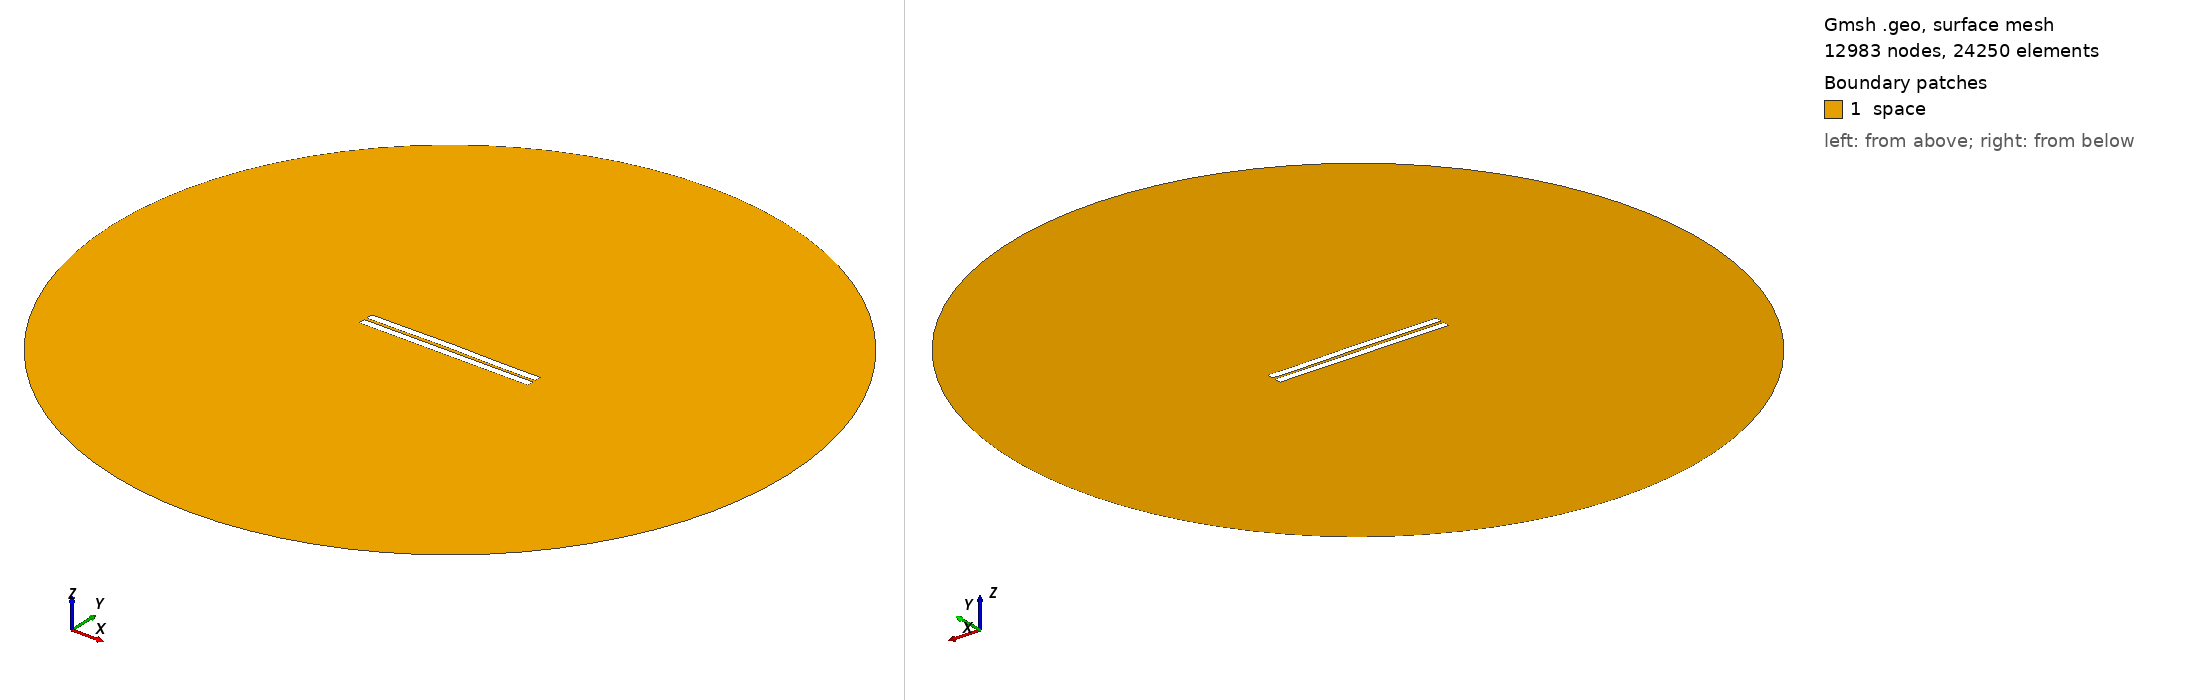

Gmsh geometry script, surface-meshed: 12983 nodes, 24250 surface elements. Boundary patches (legend numbers): 1 space. Left view from above one corner, right view from below the opposite corner. Legend entries are the model's physical surfaces. The drawing asked Gmsh for element sizes between 1% and 20% of the model's largest extent; the script's own settings can give other sizes.

=== 867.geo (drawn) ===
//---------------------------------------
// Geometry kernel
//---------------------------------------

SetFactory("OpenCASCADE");



//---------------------------------------
// Parameters of the geometry
//---------------------------------------

// Overetch of the upper plate
overetch = 0.0;

// Distance between the plates
distance = 1.75;

// Discretization over the x axis (for the deformation)
nx = 50; 

// Length of the plate
L = 100 - overetch; 

// Number of modes
n = 4; 

// 1st mode coefficient
coeff(1) = -0.075;
beta(1) = 0.596864 * 3.1415926535 / L;

// 2nd mode coefficient
coeff(2) = 0.15;
beta(2) = 1.49418 * 3.1415926535 / L;

// 3rd mode coefficient
coeff(3) = 0.07499999999999998;
beta(3) = 2.50025 * 3.1415926535 / L;

// 4th mode coefficient
coeff(4) = -0.075;
beta(4) = 3.49999 * 3.1415926535 / L;



//---------------------------------------
// Upper plate (deformed rectangle)
//---------------------------------------

// Coordiantes of the upper plate
xmin = -50;
xmax = 50 - overetch;

// Height of the upper plate
yheight = 4 - 2 * overetch;

// Indexes of the points
UpperID[] = {};
LowerID[] = {};
LeftID[] = {};
RightID[] = {};

// Point index
p = 1;

// Horizontal edges
For i In {1:nx}
    x = xmin + (i-1)*(xmax - xmin)/(nx-1);

    y_bottom = distance / 2 + overetch;
    For j In {1:n}
        C = (Cosh(beta(j)*L) + Cos(beta(j)*L)) / (Sinh(beta(j)*L) + Sin(beta(j)*L));
        y_bottom  = y_bottom + coeff(j) * (Cosh(beta(j)*(x+50)) - Cos(beta(j)*(x+50)) - C * (Sinh(beta(j)*(x+50)) - Sin(beta(j)*(x+50))));
    EndFor

    y_top = y_bottom + yheight;

    Point(p) = {x, y_top, 0, 1.0};
    UpperID[i] = p;
    p = p + 1;

    Point(p) = {x, y_bottom, 0, 1.0};
    LowerID[i] = p;
    p = p + 1;
EndFor

// Create point lists
UpperPts[] = {}; LowerPts[] = {};
For i In {1:nx}
  UpperPts[] += {UpperID[i]};
  LowerPts[] += {LowerID[i]};
EndFor

// Build splines
Spline(1) = {UpperPts[]};
Spline(2) = {LowerPts[]};
Line(3) = {LowerPts[nx-1], UpperPts[nx-1]};
Line(4) = {LowerPts[0], UpperPts[0]};

// Build the plane surface
Curve Loop(1) = {2, 3, -1, -4};
Plane Surface(1) = {1};



//---------------------------------------
// Lower plate (rectangle)
//---------------------------------------

// Vertices
Point(1001) = {-50, -1, 0, 1.0};
Point(1002) = { 50, -1, 0, 1.0};
Point(1003) = { 50,  -5, 0, 1.0};
Point(1004) = {-50,  -5, 0, 1.0};

// Edges
Line(5) = {1001, 1002};
Line(6) = {1002, 1003};
Line(7) = {1003, 1004};
Line(8) = {1004, 1001};

// Plane surface
Line Loop(2) = {5, 6, 7, 8};
Plane Surface(2) = {2}; 



//---------------------------------------
// Outer (fictious) boundary
//---------------------------------------

// Points
Point(1005) = {0, 0, 0};       // Center
Point(1006) = {200, 0, 0};     // Start point
Point(1007) = {0, 200, 0};     // 90 degrees
Point(1008) = {-200, 0, 0};    // 180 degrees
Point(1009) = {0, -200, 0};    // 270 degrees

// Circle arcs (each needs start, center, end)
Circle(9) = {1006, 1005, 1007};
Circle(10) = {1007, 1005, 1008};
Circle(11) = {1008, 1005, 1009};
Circle(12) = {1009, 1005, 1006};

// Plane surface for the entire domain
Curve Loop(3) = {9, 10, 11, 12};
Surface(3) = {3};

// Subtract the plates from the whole domain to obtain the actual domain where we want to solve the equations
BooleanDifference{ Surface{3}; Delete; }{ Surface{1}; Surface{2}; Delete; }




//---------------------------------------
// Transfinite Lines/Curves
//---------------------------------------

// Set the number of points on the boundaries
r = 7;

// Plates
Transfinite Curve {1, 2} = 50*r Using Progression 1;
Transfinite Curve {3, 4} = 2*r Using Progression 1;
Transfinite Line {5, 7} = 50*r Using Progression 1;
Transfinite Line {6, 8} = 2*r Using Progression 1;

// Outer boundary
Transfinite Line {9, 10, 11, 12} = 20 Using Progression 1;



//---------------------------------------
// Physical groups
//---------------------------------------                

// Physical curves (boundaries)
Physical Line("force_segment", 10) = {2};
Physical Line("upper_plate", 11) = {1, 3, 4};
Physical Line("lower_plate", 12) = {5, 6, 7, 8};
Physical Line("boundary", 20) = {9, 10, 11, 12};

// Physical Surfaces
Physical Surface("space", 30) = {3};



//---------------------------------------
// 6. Generate the Mesh
//---------------------------------------

// 2D mesh generation
Mesh 2;
